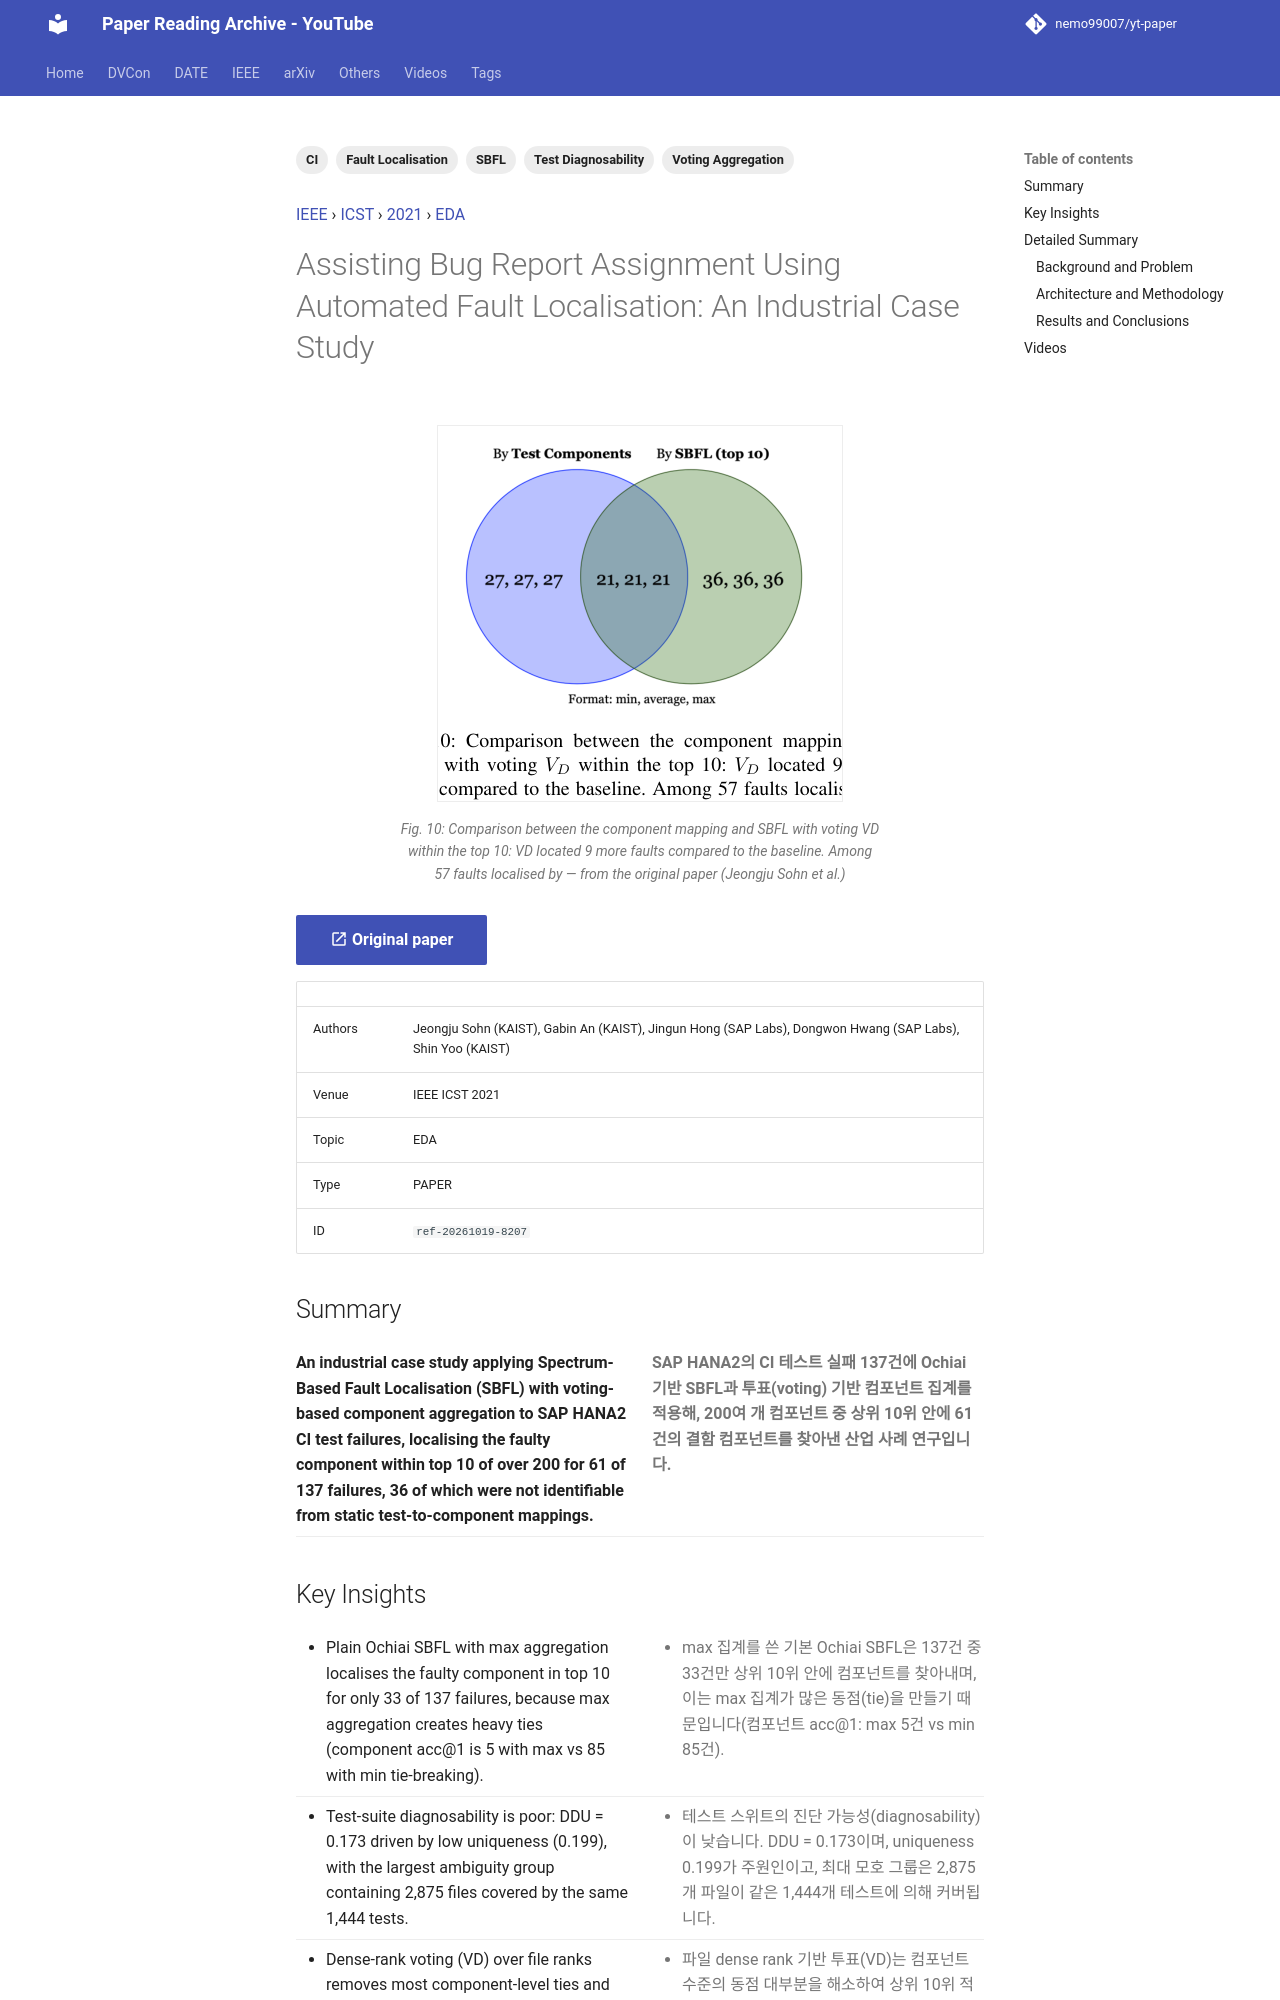

repository: nemo99007/yt-paper · page: papers/ref-20261019-8207-assisting-bug-report-assignment-using-automated-fault-locali/index.html · generator: mkdocs

---
id: ref-20261019-8207
title: 'Assisting Bug Report Assignment Using Automated Fault Localisation: An Industrial Case Study'
date: '2024-05-21'
venue: IEEE
region: ICST
year: 2021
category: EDA
tags:
- Fault Localisation
- SBFL
- CI
- Test Diagnosability
- Voting Aggregation
source_type: PAPER
source_url: https://ieeexplore.ieee.org/abstract/document/9438583
authors: Jeongju Sohn (KAIST), Gabin An (KAIST), Jingun Hong (SAP Labs), Dongwon Hwang (SAP Labs), Shin Yoo (KAIST)
youtube_videos:
- video_id: mEc8Yx8MfM0
  url: https://www.youtube.com/watch?v=mEc8Yx8MfM0
  title: 'Assiting Bug Report Assignment Using Automated Fault Localisation: An Industrial Case Study(RT:KR)'
  timestamp: '[Previous reading (2024-04-20)](https://youtu.be/Xu61EyQutKA) [Previous reading (2024-04-25)](https://youtu.be/8Puym41Desg)'
---


<!-- generated by yt-paper; edits will be overwritten -->
[IEEE](../ieee/index.md) › [ICST](../ieee/icst.md) › [2021](../ieee/by-year.md#2021) › [EDA](../ieee/by-topic.md#eda)

# Assisting Bug Report Assignment Using Automated Fault Localisation: An Industrial Case Study

<figure class="rep-fig" markdown>
![Fig. 10: Comparison between the component mapping and SBFL with voting VD within the top 10: VD located 9 more faults compared to the baseline. Among 57 faults localised by](../assets/figures/ref-20261019-8207.png?v=1792380601){ loading=lazy }
<figcaption>Fig. 10: Comparison between the component mapping and SBFL with voting VD within the top 10: VD located 9 more faults compared to the baseline. Among 57 faults localised by — from the original paper (Jeongju Sohn et al.)</figcaption>
</figure>

[:material-open-in-new: Original paper](https://ieeexplore.ieee.org/abstract/document/9438583){ .md-button .md-button--primary target=_blank }

| | |
|---|---|
| Authors | Jeongju Sohn (KAIST), Gabin An (KAIST), Jingun Hong (SAP Labs), Dongwon Hwang (SAP Labs), Shin Yoo (KAIST) |
| Venue | IEEE ICST 2021 |
| Topic | EDA |
| Type | PAPER |
| ID | `ref-20261019-8207` |

## Summary

<div class="bi" markdown>
<div class="bi-en" markdown>

**An industrial case study applying Spectrum-Based Fault Localisation (SBFL) with voting-based component aggregation to SAP HANA2 CI test failures, localising the faulty component within top 10 of over 200 for 61 of 137 failures, 36 of which were not identifiable from static test-to-component mappings.**

</div>
<div class="bi-ko" markdown>

**SAP HANA2의 CI 테스트 실패 137건에 Ochiai 기반 SBFL과 투표(voting) 기반 컴포넌트 집계를 적용해, 200여 개 컴포넌트 중 상위 10위 안에 61건의 결함 컴포넌트를 찾아낸 산업 사례 연구입니다.**

</div>
</div>
